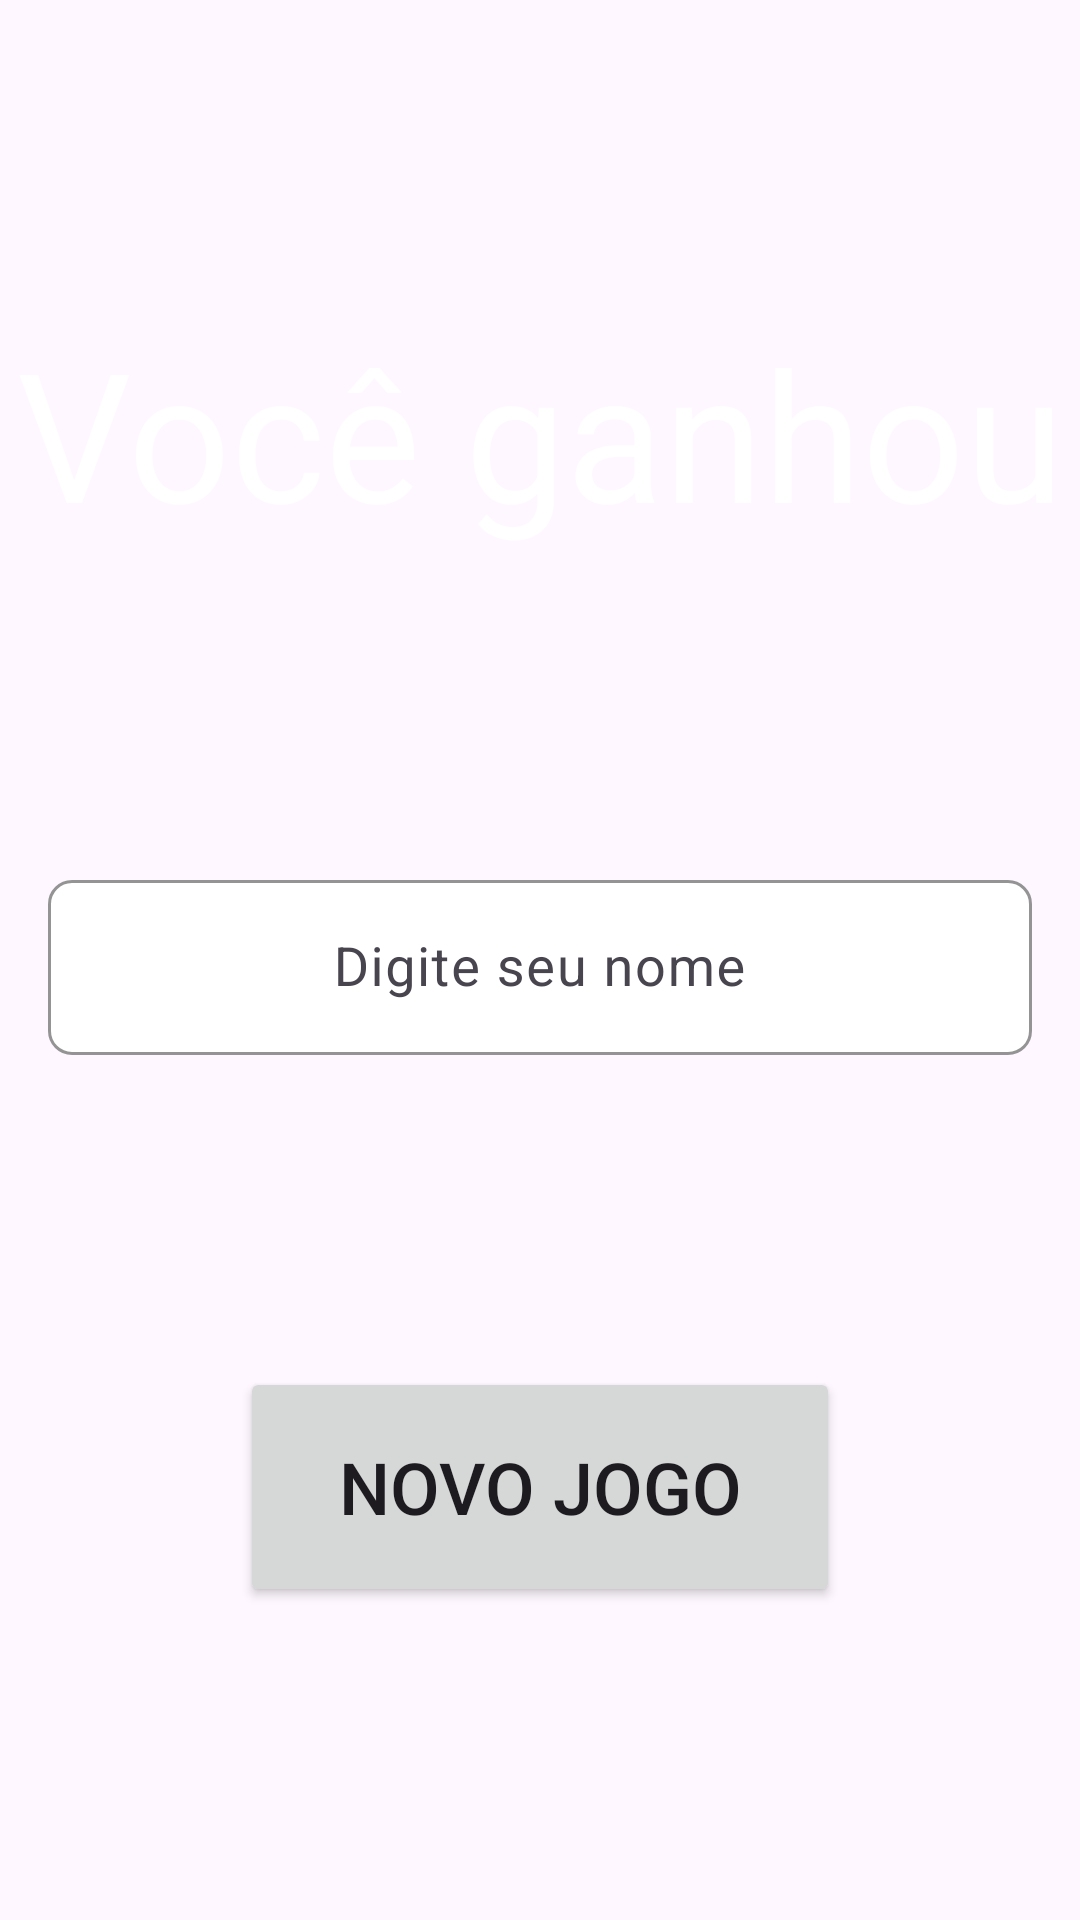

Android layout source for this screen:
<!-- AndroidManifest.xml: application theme Theme.Acerte -->
<!-- res/layout/activity_ganhou.xml -->
<?xml version="1.0" encoding="utf-8"?>
<LinearLayout
    xmlns:android="http://schemas.android.com/apk/res/android"
    xmlns:app="http://schemas.android.com/apk/res-auto"
    xmlns:tools="http://schemas.android.com/tools"
    android:layout_width="match_parent"
    android:layout_height="match_parent"
    android:orientation="vertical"
    android:background="@color/green"
    tools:context=".GanhouActivity"
    android:gravity="center">

    <TextView
        android:layout_width="match_parent"
        android:layout_height="0dp"
        android:layout_weight="1"
        android:background="@color/green"
        android:gravity="center"
        android:text="Você ganhou"
        android:textColor="@color/white"
        android:textSize="60dp" />

    <com.google.android.material.textfield.TextInputLayout
            android:id="@+id/textInputLayout"
            android:layout_width="match_parent"
            android:layout_height="wrap_content"
            android:layout_marginHorizontal="16dp"
            app:boxBackgroundColor="@android:color/white"
            app:boxCornerRadiusBottomEnd="8dp"
            app:boxCornerRadiusBottomStart="8dp"
            app:boxCornerRadiusTopEnd="8dp"
            app:boxCornerRadiusTopStart="8dp"
            app:boxStrokeColor="@color/white">

            <EditText
                android:id="@+id/editText"
                android:layout_width="match_parent"
                android:layout_height="wrap_content"
                android:hint="Digite seu nome"
                android:textSize="18sp"
                android:gravity="center"
                android:background="@null" />

        </com.google.android.material.textfield.TextInputLayout>

    <LinearLayout
        android:layout_width="match_parent"
        android:layout_height="0dp"
        android:layout_weight="1"
        android:gravity="center">

        <Button
            android:id="@+id/btnGanhouVolta"
            android:layout_width="200dp"
            android:layout_height="80dp"
            android:layout_gravity="center"
            android:gravity="center"
            android:text="NOVO JOGO"
            android:textSize="24sp" />

    </LinearLayout>


</LinearLayout>
<!-- resources referenced by this layout -->
<resources>
  <style name="Theme.Acerte" parent="Base.Theme.Acerte" />
  <style name="Base.Theme.Acerte" parent="Theme.Material3.DayNight.NoActionBar">
          
          
      </style>
  <!-- not gathered from this repository: default colours our renderer supplied (Android Studio template values) -->
  <color name="white">#FFFFFFFF</color>
</resources>
